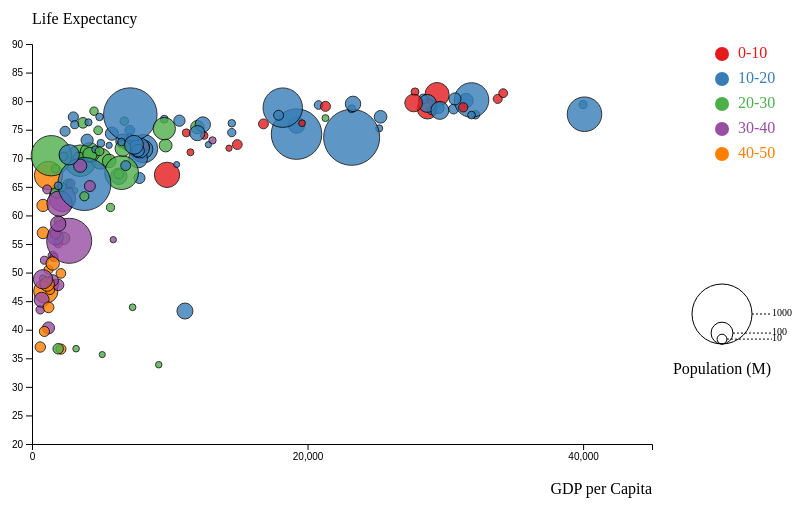
D3 v4 page, settled after 360 driven frames (6 s of simulated time); the page loaded 1 data file(s).



// set the dimensions and margins of the graph
var margin = {top: 40, right: 150, bottom: 60, left: 30},
    width = 800 - margin.left - margin.right,
    height = 500 - margin.top - margin.bottom;

// append the svg object to the body of the page
var svg = d3.select("#my_dataviz")
  .append("svg")
    .attr("width", width + margin.left + margin.right)
    .attr("height", height + margin.top + margin.bottom)
  .append("g")
    .attr("transform",
          "translate(" + margin.left + "," + margin.top + ")");

//Read the data
d3.csv("factbook.csv", function(error, data) {
  // rename the header name
  data.forEach(function(d){
    var brate = parseFloat(d[' Birth rate']);
    if (brate <= 10) {
      d.birth_rate = "0-10";
    }else if (10 < brate && brate <= 20) {
      d.birth_rate = "10-20";
    }else if (20 < brate && brate <= 30) {
      d.birth_rate = "20-30";
    }else if (30 < brate && brate <= 40) {
      d.birth_rate = "30-40";
    }else {
      d.birth_rate = "40-50";
    };
    d.gdp_per_cap = parseFloat(d['  GDP per capita '].replace('$','').replace(',',''));
    d.life_exp_at_b = parseFloat(d[' Life expectancy at birth']);
    d.population = parseInt(d['  Population '].replace(',', ''));
    // for testing
    d.area = d[' Area'];
  });

  console.log(data[51].birth_rate);
  console.log(data[51][' Birth rate']);

  // ---------------------------//
  //       AXIS  AND SCALE      //
  // ---------------------------//

  // Add X axis
  var x = d3.scaleLinear()
    .domain([0, 45000])
    .range([ 0, width ]);
  svg.append("g")
    .attr("transform", "translate(0," + height + ")")
    .call(d3.axisBottom(x).ticks(3));

  // Add X axis label:
  svg.append("text")
      .attr("text-anchor", "end")
      .attr("x", width)
      .attr("y", height+50 )
      .text("GDP per Capita");

  // Add Y axis
  var y = d3.scaleLinear()
    .domain([20, 90])
    .range([ height, 0]);
  svg.append("g")
    .call(d3.axisLeft(y));

  // Add Y axis label:
  svg.append("text")
      .attr("text-anchor", "end")
      .attr("x", 0)
      .attr("y", -20 )
      .text("Life Expectancy")
      .attr("text-anchor", "start")

  // Add a scale for bubble size
  var z = d3.scaleSqrt()
    .domain([1000, 1000000])
    .range([3, 30]);

  // Add a scale for bubble color
  var myColor = d3.scaleOrdinal()
    .domain(["0-10", "10-20", "20-30", "30-40", "40-50"])
    .range(d3.schemeSet1);


  // ---------------------------//
  //      TOOLTIP               //
  // ---------------------------//

  // -1- Create a tooltip div that is hidden by default:
  var tooltip = d3.select("#my_dataviz")
    .append("div")
      .style("opacity", 0)
      .attr("class", "tooltip")
      .style("background-color", "black")
      .style("border-radius", "5px")
      .style("padding", "10px")
      .style("color", "white")

  // -2- Create 3 functions to show / update (when mouse move but stay on same circle) / hide the tooltip
  var showTooltip = function(d) {
    tooltip
      .transition()
      .duration(200)
    tooltip
      .style("opacity", 1)
      .html("Birth rate: " + d[' Birth rate'])
      .style("left", (d3.mouse(this)[0]+30) + "px")
      .style("top", (d3.mouse(this)[1]+30) + "px")
  }
  var moveTooltip = function(d) {
    tooltip
      .style("left", (d3.mouse(this)[0]+30) + "px")
      .style("top", (d3.mouse(this)[1]+30) + "px")
  }
  var hideTooltip = function(d) {
    tooltip
      .transition()
      .duration(200)
      .style("opacity", 0)
  }


  // ---------------------------//
  //       HIGHLIGHT GROUP      //
  // ---------------------------//

  // What to do when one group is hovered
  var highlight = function(d){
    // reduce opacity of all groups
    d3.selectAll(".bubbles").style("opacity", .05)
    // expect the one that is hovered
    d3.selectAll("."+d).style("opacity", 1)
  }

  // And when it is not hovered anymore
  var noHighlight = function(d){
    d3.selectAll(".bubbles").style("opacity", 1)
  }


  // ---------------------------//
  //       CIRCLES              //
  // ---------------------------//

  // Add dots
  svg.append('g')
  .selectAll("dot")
  .data(data)
  .enter()
  .append("circle")
  .attr("class", function(d) { return "bubbles " + d.birth_rate })
  .attr("cx", function (d) { return x(d.gdp_per_cap); } )
  .attr("cy", function (d) { return y(d.life_exp_at_b); } )
  .attr("r", function (d) { return z(d.population); } )
  .style("fill", function (d) { return myColor(d.birth_rate); } )

  // -3- Trigger the functions for hover
  .on("mouseover", showTooltip )
  .on("mousemove", moveTooltip )
  .on("mouseleave", hideTooltip )

    // ---------------------------//
    //       LEGEND              //
    // ---------------------------//

    // Add legend: circles
    var valuesToShow = [10000, 100000, 1000000]
    var xCircle = 690
    var xLabel = 740
    svg
      .selectAll("legend")
      .data(valuesToShow)
      .enter()
      .append("circle")
        .attr("cx", xCircle)
        .attr("cy", function(d){ return height - 100 - z(d) } )
        .attr("r", function(d){ return z(d) })
        .style("fill", "none")
        .attr("stroke", "black")

    // Add legend: segments
    svg
      .selectAll("legend")
      .data(valuesToShow)
      .enter()
      .append("line")
        .attr('x1', function(d){ return xCircle + z(d) } )
        .attr('x2', xLabel)
        .attr('y1', function(d){ return height - 100 - z(d) } )
        .attr('y2', function(d){ return height - 100 - z(d) } )
        .attr('stroke', 'black')
        .style('stroke-dasharray', ('2,2'))

    // Add legend: labels
    svg
      .selectAll("legend")
      .data(valuesToShow)
      .enter()
      .append("text")
        .attr('x', xLabel)
        .attr('y', function(d){ return height - 100 - z(d) } )
        .text( function(d){ return d/1000 } )
        .style("font-size", 10)
        .attr('alignment-baseline', 'middle')

    // Legend title
    svg.append("text")
      .attr('x', xCircle)
      .attr("y", height - 100 +30)
      .text("Population (M)")
      .attr("text-anchor", "middle")

    // Add one dot in the legend for each name.
    var size = 20
    var allgroups = ["0-10", "10-20", "20-30", "30-40", "40-50"]
    svg.selectAll("myrect")
      .data(allgroups)
      .enter()
      .append("circle")
        .attr("cx", 690)
        .attr("cy", function(d,i){ return 10 + i*(size+5)}) // 100 is where the first dot appears. 25 is the distance between dots
        .attr("r", 7)
        .style("fill", function(d){ return myColor(d)})
        .on("mouseover", highlight)
        .on("mouseleave", noHighlight)

    // Add labels beside legend dots
    svg.selectAll("mylabels")
      .data(allgroups)
      .enter()
      .append("text")
        .attr("x", 690 + size*.8)
        .attr("y", function(d,i){ return i * (size + 5) + (size/2)}) // 100 is where the first dot appears. 25 is the distance between dots
        .style("fill", function(d){ return myColor(d)})
        .text(function(d){ return d})
        .attr("text-anchor", "left")
        .style("alignment-baseline", "middle")
        .on("mouseover", highlight)
        .on("mouseleave", noHighlight)

  });


### data: factbook.csv
Country, Area, Birth rate, Current account balance, Death rate, Electricity consumption, Electricity production, Exports, GDP, GDP per capita, GDP real growth rate, Highways, Imports, Industrial production growth rate, Infant mortality rate, Inflation rate, Internet users, Investment, Labor force, Life expectancy at birth, Military expenditures, Natural gas consumption, Oil consumption, Population
Japan, 377,835, 9.47, $170,200,000,000.00, 8.95, 971,000,000,000, 1,044,000,000,000.00, $538,800,000,000.00, $3,745,000,000,000.00, $29,400.00, 2.9, 1,171,647, $401,800,000,000.00, 6.6, 3.26, -0.1, 57,200,000.00, 24, 66,970,000, 81.15, 1.00, 80,420,000,000.00, 5,290,000, 127,417,244
Germany, 357,021, 8.33, $73,590,000,000.00, 10.55, 519,500,000,000, 560,000,000,000.00, $893,300,000,000.00, $2,362,000,000,000.00, $28,700.00, 1.7, 230,735, $716,700,000,000.00, 2.2, 4.16, 1.6, 39,000,000.00, 17.6, 42,630,000, 78.65, 1.50, 99,550,000,000.00, 2,891,000, 82,431,390
Saudi Arabia, 1,960,582, 29.56, $51,500,000,000.00, 2.62, 128,500,000,000, 138,200,000,000.00, $113,000,000,000.00, $310,200,000,000.00, $12,000.00, 5, 152,044, $36,210,000,000.00, 2.8, 13.24, 0.8, 1,500,000.00, 17.2, 6,620,000, 75.46, 10.00, 56,400,000,000.00, 1,550,000, 26,417,599
Russia, 17,075,200, 9.8, $46,040,000,000.00, 14.52, 894,300,000,000, 915,000,000,000.00, $162,500,000,000.00, $1,408,000,000,000.00, $9,800.00, 6.7, 537,289, $92,910,000,000.00, 6.4, 15.39, 11.5, 6,000,000.00, 19.1, 71,830,000, 67.1, , 405,800,000,000.00, 2,310,000, 143,420,309
Switzerland, 41,290, 9.77, $40,950,000,000.00, 8.48, 54,530,000,000, 63,470,000,000.00, $130,700,000,000.00, $251,900,000,000.00, $33,800.00, 1.8, 71,212, $121,100,000,000.00, 4.7, 4.39, 0.9, 2,556,000.00, 20.4, 3,770,000, 80.39, 1.00, 3,093,000,000.00, 290,400, 7,489,370
Norway, 324,220, 11.67, $30,520,000,000.00, 9.45, 107,400,000,000, 125,900,000,000.00, $76,640,000,000.00, $183,000,000,000.00, $40,000.00, 3.3, 91,852, $45,960,000,000.00, 5.2, 3.7, 1, 2,288,000.00, 17.5, 2,380,000, 79.4, 1.90, 4,100,000,000.00, 171,100, 4,593,041
China, 9,596,960, 13.14, $30,320,000,000.00, 6.94, 1,630,000,000,000, 1,910,000,000,000.00, $583,100,000,000.00, $7,262,000,000,000.00, $5,600.00, 9.1, 1,765,222, $552,400,000,000.00, 17.1, 24.18, 4.1, 94,000,000.00, 46, 760,800,000, 72.27, 4.30, 29,180,000,000.00, 4,956,000, 1,306,313,812
Canada, 9,984,670, 10.84, $28,200,000,000.00, 7.73, 487,300,000,000, 548,900,000,000.00, $315,600,000,000.00, $1,023,000,000,000.00, $31,500.00, 2.4, 1,408,800, $256,100,000,000.00, 2, 4.75, 1.9, 16,110,000.00, 19.4, 17,370,000, 80.1, 1.10, 55,800,000,000.00, 2,200,000, 32,805,041
Korea South, 98,480, 10.08, $26,780,000,000.00, 6.26, 293,600,000,000, 322,500,000,000.00, $250,600,000,000.00, $925,100,000,000.00, $19,200.00, 4.6, 86,990, $214,200,000,000.00, 10.1, 7.05, 3.6, 29,220,000.00, 28.7, 22,900,000, 75.82, 2.80, 20,920,000,000.00, 2,070,000, 48,422,644
Sweden, 449,964, 10.36, $24,080,000,000.00, 10.36, 138,100,000,000, 142,800,000,000.00, $121,700,000,000.00, $255,400,000,000.00, $28,400.00, 3.6, 213,237, $97,970,000,000.00, 5.5, 2.77, 0.7, 5,125,000.00, 15.8, 4,460,000, 80.4, 1.70, 949,000,000.00, 328,600, 9,001,774
Taiwan, 35,980, 12.64, $21,160,000,000.00, 6.38, 147,400,000,000, 158,500,000,000.00, $170,500,000,000.00, $576,200,000,000.00, $25,300.00, 6, 37,299, $165,400,000,000.00, 12.2, 6.4, 1.7, 13,800,000.00, 18, 10,220,000, 77.26, 2.60, 6,640,000,000.00, 988,000, 22,894,384
Netherlands, 41,526, 11.14, $19,900,000,000.00, 8.68, 100,700,000,000, 90,610,000,000.00, $293,100,000,000.00, $481,100,000,000.00, $29,500.00, 1.2, 116,500, $252,700,000,000.00, 0.8, 5.04, 1.4, 8,500,000.00, 19.9, 7,530,000, 78.81, 1.60, 49,720,000,000.00, 895,300, 16,407,491
Hong Kong, 1,092, 7.23, $14,850,000,000.00, 5.98, 38,450,000,000, 35,510,000,000.00, $268,100,000,000.00, $234,500,000,000.00, $34,200.00, 7.9, 1,831, $275,900,000,000.00, 1, 2.97, -0.3, 3,212,800.00, 22.7, 3,540,000, 81.39, , 680,900,000.00, 257,000, 6,898,686
Venezuela, 912,050, 18.91, $14,590,000,000.00, 4.9, 89,300,000,000, 89,700,000,000.00, $35,840,000,000.00, $145,200,000,000.00, $5,800.00, 16.8, 96,155, $14,980,000,000.00, 12.3, 22.2, 22.4, 1,274,400.00, 12.9, 12,250,000, 74.31, 1.50, 29,400,000,000.00, 500,000, 25,375,281
Kuwait, 17,820, 21.88, $12,040,000,000.00, 2.42, 30,160,000,000, 32,430,000,000.00, $27,420,000,000.00, $48,000,000,000.00, $21,300.00, 6.8, 4,450, $11,120,000,000.00, -5, 9.95, 2.3, 567,000.00, 8, 1,420,000, 77.03, 5.30, 8,700,000,000.00, 293,000, 2,335,648
Algeria, 2,381,740, 17.13, $11,900,000,000.00, 4.6, 23,610,000,000, 25,760,000,000.00, $32,160,000,000.00, $212,300,000,000.00, $6,600.00, 6.1, 104,000, $15,250,000,000.00, 6, 31, 3.1, 500,000.00, 26.2, 9,910,000, 73, 3.20, 22,320,000,000.00, 209,000, 32,531,853
Malaysia, 329,750, 23.07, $11,810,000,000.00, 5.06, 68,400,000,000, 75,330,000,000.00, $123,500,000,000.00, $229,300,000,000.00, $9,700.00, 7.1, 65,877, $99,300,000,000.00, 10.2, 17.7, 1.3, 8,692,100.00, 21.7, 10,490,000, 72.24, 2.03, 31,250,000,000.00, 460,000, 23,953,136
Belgium, 30,528, 10.48, $11,400,000,000.00, 10.22, 78,820,000,000, 76,580,000,000.00, $255,700,000,000.00, $316,200,000,000.00, $30,600.00, 2.6, 149,028, $235,000,000,000.00, 3.5, 4.68, 1.9, 3,400,000.00, 19.1, 4,750,000, 78.62, 1.30, 15,500,000,000.00, 595,100, 10,364,388
Finland, 338,145, 10.5, $11,390,000,000.00, 9.79, 78,580,000,000, 71,590,000,000.00, $61,040,000,000.00, $151,200,000,000.00, $29,000.00, 3, 78,197, $45,170,000,000.00, 2, 3.57, 0.7, 2,650,000.00, 18.3, 2,660,000, 78.35, 2.00, 4,557,000,000.00, 211,400, 5,223,442
Libya, 1,759,540, 26.82, $9,895,000,000.00, 3.48, 19,430,000,000, 20,890,000,000.00, $18,650,000,000.00, $37,480,000,000.00, $6,700.00, 4.9, 83,200, $7,224,000,000.00, , 24.6, 2.9, 160,000.00, 9.9, 1,590,000, 76.5, 3.90, 5,410,000,000.00, 216,000, 5,765,563
Singapore, 693, 9.49, $8,800,000,000.00, 4.16, 32,000,000,000, 35,330,000,000.00, $174,000,000,000.00, $120,900,000,000.00, $27,800.00, 8.1, 3,130, $155,200,000,000.00, 11.1, 2.29, 1.7, 2,310,000.00, 27.4, 2,180,000, 81.62, 4.90, 2,500,000,000.00, 700,000, 4,425,720
… [head cut at 6 KiB]